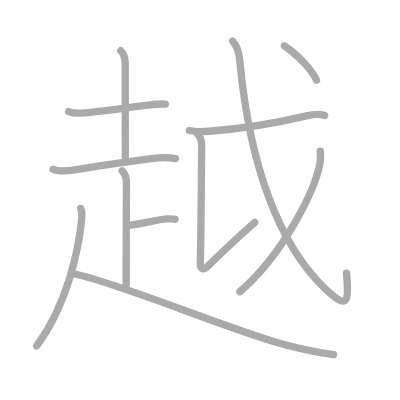
t = 0.00 s
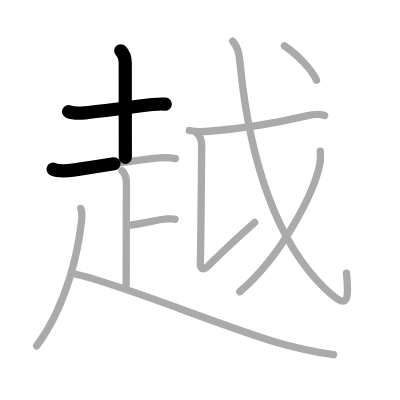
t = 2.50 s
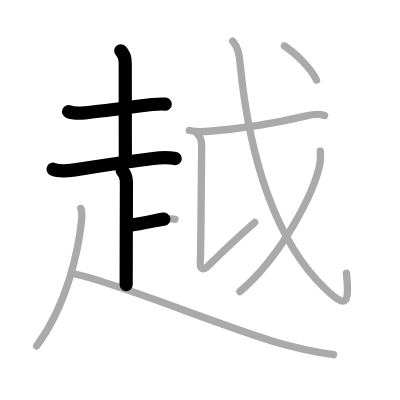
t = 4.75 s
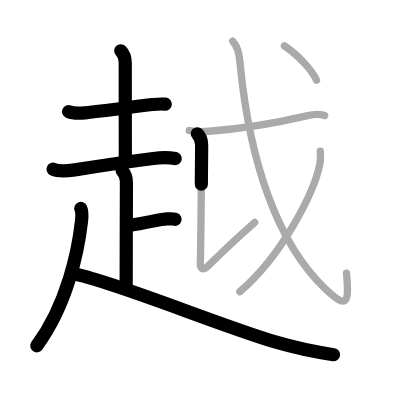
t = 7.25 s
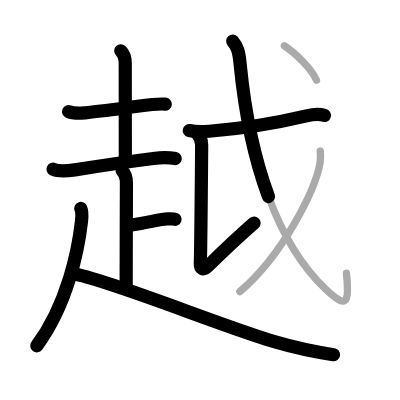
t = 9.50 s
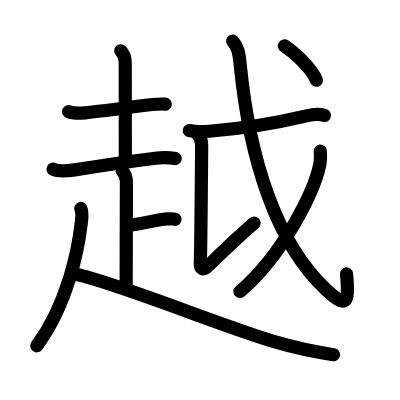
t = 12.00 s

The animated SVG that drew these frames (rendered in a browser with its animation timeline set to each time). Animation: 12 SMIL elements (animate=12); one cycle of 12.00 s.

<?xml version="1.0" standalone="no"?>
<!DOCTYPE svg PUBLIC "-//W3C//DTD SVG 1.1//EN"   "http://www.w3.org/Graphics/SVG/1.1/DTD/svg11.dtd">
<svg width="400px" height="400px"  version="1.1" xmlns="http://www.w3.org/2000/svg">
  <defs>
    <marker id="Triangle" viewBox="0 0 10 10" refX="0" refY="5" markerUnits="strokeWidth" markerWidth="3" style="stroke-opacity:0%;fill:#aaaaaa;" markerHeight="2" orient="auto">
      <path d="M 0 0 L 10 5 L 0 10 z" />
    </marker>
    
    <marker id="Arrow" viewBox="0 0 10 10" refX="5" refY="5" markerUnits="strokeWidth" markerWidth="1.8" style="stroke-opacity:0%;fill:#770000;" markerHeight="2" orient="auto">
      <path d="M 0 4 L 6 4 L 4 1 L 10 5 L 4 9 L 6 6 L 0 6 z" />
        <circle cx="5" cy="5" r="5" />
      </marker>
    
    <marker id="TriangleRed" viewBox="0 0 10 10" refX="0" refY="5" markerUnits="strokeWidth" markerWidth="3" style="stroke-opacity:0%;fill:#CC0000;" markerHeight="2" orient="auto">
      <path d="M 0 0 L 10 5 L 0 10 z" />
    </marker>
    
    <marker id="ArrowRed" viewBox="0 0 10 10" refX="5" refY="5" markerUnits="strokeWidth" markerWidth="1.8" style="stroke-opacity:0%;fill:#CC0000;" markerHeight="2" orient="auto">
      <path d="M 0 4 L 6 4 L 4 1 L 10 5 L 4 9 L 6 6 L 0 6 z" />
        <circle cx="5" cy="5" r="5" />
      </marker>
    
  </defs>
  
  <path style="fill:#ffffff; fill-opacity:100%; fill-rule:evenodd; stroke-width:0;" d="M 0 0 L 400px 0 L 400px 400px L 0 400px L 0 0" />

  <g transform="scale(3.6697247706422 3.6697247706422)">
<path style="fill:none; fill-opacity:0%; fill-rule:evenodd; stroke:#aaaaaa; stroke-opacity:100%; stroke-width: 1.5pt; stroke-linejoin:round; stroke-linecap:round;" d="M18.69 30.41c1.53 0.65 2.98 0.48 4.58 0.33c5.41-0.52 13.44-1.73 18.24-2.25c1.24-0.13 2.24-0.24 3.55-0.11"></path>
<path style="fill:none; fill-opacity:0%; fill-rule:evenodd; stroke:#aaaaaa; stroke-opacity:100%; stroke-width: 1.5pt; stroke-linejoin:round; stroke-linecap:round;" d="M32.9 13.83c1.02 1.02 1.23 2.16 1.23 3.42c0 8.38 0.02 22.77 0.02 25.62"></path>
<path style="fill:none; fill-opacity:0%; fill-rule:evenodd; stroke:#aaaaaa; stroke-opacity:100%; stroke-width: 1.5pt; stroke-linejoin:round; stroke-linecap:round;" d="M14.46 46.12c1.67 0.76 4.17 0.45 5.92 0.17c7.19-1.16 14.94-2.3 21.38-3.11c1.93-0.24 4.24-0.31 6.03 0.04"></path>
<path style="fill:none; fill-opacity:0%; fill-rule:evenodd; stroke:#aaaaaa; stroke-opacity:100%; stroke-width: 1.5pt; stroke-linejoin:round; stroke-linecap:round;" d="M33.29 46.55c0.83 0.83 1.16 2.08 1.16 3.29c0 0.96-0.07 20.77-0.07 27.78"></path>
<path style="fill:none; fill-opacity:0%; fill-rule:evenodd; stroke:#aaaaaa; stroke-opacity:100%; stroke-width: 1.5pt; stroke-linejoin:round; stroke-linecap:round;" d="M35.57 61.34c3.94-0.47 8.26-1.69 9.96-1.69c1.03 0 1.64-0.08 2.16 0.1"></path>
<path style="fill:none; fill-opacity:0%; fill-rule:evenodd; stroke:#aaaaaa; stroke-opacity:100%; stroke-width: 1.5pt; stroke-linejoin:round; stroke-linecap:round;" d="M22.02 56.8c0.48 1.07 0.32 2.29 0.18 3.57c-0.85 7.52-3.7 22.38-12.2 33.9"></path>
<path style="fill:none; fill-opacity:0%; fill-rule:evenodd; stroke:#aaaaaa; stroke-opacity:100%; stroke-width: 1.5pt; stroke-linejoin:round; stroke-linecap:round;" d="M20.67 74.74C31.86 77.06 60.07 88.75 75 93.17c5.17 1.53 10.56 2.67 15.89 3.49"></path>
<path style="fill:none; fill-opacity:0%; fill-rule:evenodd; stroke:#aaaaaa; stroke-opacity:100%; stroke-width: 1.5pt; stroke-linejoin:round; stroke-linecap:round;" d="M53.77 36.45c0.83 0.83 1.18 1.93 1.18 3.05c0 0.79-0.22 30.03-0.37 31.98c-0.13 1.76 0.68 2.41 2.14 0.97c4.78-4.7 7.4-7.2 12.68-11.82"></path>
<path style="fill:none; fill-opacity:0%; fill-rule:evenodd; stroke:#aaaaaa; stroke-opacity:100%; stroke-width: 1.5pt; stroke-linejoin:round; stroke-linecap:round;" d="M51.59 35.57C53.5 36 55.31 35.89 57 35.76C67 35 75.38 33.5 83.51 31.58c1.34-0.32 3.61-0.54 4.96-0.13"></path>
<path style="fill:none; fill-opacity:0%; fill-rule:evenodd; stroke:#aaaaaa; stroke-opacity:100%; stroke-width: 1.5pt; stroke-linejoin:round; stroke-linecap:round;" d="M63.41 11.21c1.29 1.51 1.71 2.94 2.02 6.18C68 43.81 75.46 66.29 88.66 78.73c5.59 5.27 6.59 4.65 5.75-4.29"></path>
<path style="fill:none; fill-opacity:0%; fill-rule:evenodd; stroke:#aaaaaa; stroke-opacity:100%; stroke-width: 1.5pt; stroke-linejoin:round; stroke-linecap:round;" d="M87.28 41.17c0.06 0.88 0.13 2.28-0.12 3.55c-1.49 7.48-10.07 24.71-21.8 34.75"></path>
<path style="fill:none; fill-opacity:0%; fill-rule:evenodd; stroke:#aaaaaa; stroke-opacity:100%; stroke-width: 1.5pt; stroke-linejoin:round; stroke-linecap:round;" d="M77.5 12.5c2.85 1.87 7.41 6.15 8.74 9.36"></path>

<path style="fill:none; fill-opacity:0%; fill-rule:evenodd; stroke:#000000; stroke-opacity:100%; stroke-width: 2.7pt; stroke-linejoin:round; stroke-linecap:round;" d="M18.69 30.41c1.53 0.65 2.98 0.48 4.58 0.33c5.41-0.52 13.44-1.73 18.24-2.25c1.24-0.13 2.24-0.24 3.55-0.11" pathLength="100" stroke-dashoffset="100" stroke-dasharray="100 105"><animate id="dashAnim1" attributeName="stroke-dashoffset" from="100" to="0" dur="1s" calcMode="linear" fill="freeze"/></path>
<path style="fill:none; fill-opacity:0%; fill-rule:evenodd; stroke:#000000; stroke-opacity:100%; stroke-width: 2.7pt; stroke-linejoin:round; stroke-linecap:round;" d="M32.9 13.83c1.02 1.02 1.23 2.16 1.23 3.42c0 8.38 0.02 22.77 0.02 25.62" pathLength="100" stroke-dashoffset="100" stroke-dasharray="100 105"><animate id="dashAnim2" attributeName="stroke-dashoffset" from="100" to="0" dur="1s" calcMode="linear" begin="dashAnim1.end" fill="freeze"/></path>
<path style="fill:none; fill-opacity:0%; fill-rule:evenodd; stroke:#000000; stroke-opacity:100%; stroke-width: 2.7pt; stroke-linejoin:round; stroke-linecap:round;" d="M14.46 46.12c1.67 0.76 4.17 0.45 5.92 0.17c7.19-1.16 14.94-2.3 21.38-3.11c1.93-0.24 4.24-0.31 6.03 0.04" pathLength="100" stroke-dashoffset="100" stroke-dasharray="100 105"><animate id="dashAnim3" attributeName="stroke-dashoffset" from="100" to="0" dur="1s" calcMode="linear" begin="dashAnim2.end" fill="freeze"/></path>
<path style="fill:none; fill-opacity:0%; fill-rule:evenodd; stroke:#000000; stroke-opacity:100%; stroke-width: 2.7pt; stroke-linejoin:round; stroke-linecap:round;" d="M33.29 46.55c0.83 0.83 1.16 2.08 1.16 3.29c0 0.96-0.07 20.77-0.07 27.78" pathLength="100" stroke-dashoffset="100" stroke-dasharray="100 105"><animate id="dashAnim4" attributeName="stroke-dashoffset" from="100" to="0" dur="1s" calcMode="linear" begin="dashAnim3.end" fill="freeze"/></path>
<path style="fill:none; fill-opacity:0%; fill-rule:evenodd; stroke:#000000; stroke-opacity:100%; stroke-width: 2.7pt; stroke-linejoin:round; stroke-linecap:round;" d="M35.57 61.34c3.94-0.47 8.26-1.69 9.96-1.69c1.03 0 1.64-0.08 2.16 0.1" pathLength="100" stroke-dashoffset="100" stroke-dasharray="100 105"><animate id="dashAnim5" attributeName="stroke-dashoffset" from="100" to="0" dur="1s" calcMode="linear" begin="dashAnim4.end" fill="freeze"/></path>
<path style="fill:none; fill-opacity:0%; fill-rule:evenodd; stroke:#000000; stroke-opacity:100%; stroke-width: 2.7pt; stroke-linejoin:round; stroke-linecap:round;" d="M22.02 56.8c0.48 1.07 0.32 2.29 0.18 3.57c-0.85 7.52-3.7 22.38-12.2 33.9" pathLength="100" stroke-dashoffset="100" stroke-dasharray="100 105"><animate id="dashAnim6" attributeName="stroke-dashoffset" from="100" to="0" dur="1s" calcMode="linear" begin="dashAnim5.end" fill="freeze"/></path>
<path style="fill:none; fill-opacity:0%; fill-rule:evenodd; stroke:#000000; stroke-opacity:100%; stroke-width: 2.7pt; stroke-linejoin:round; stroke-linecap:round;" d="M20.67 74.74C31.86 77.06 60.07 88.75 75 93.17c5.17 1.53 10.56 2.67 15.89 3.49" pathLength="100" stroke-dashoffset="100" stroke-dasharray="100 105"><animate id="dashAnim7" attributeName="stroke-dashoffset" from="100" to="0" dur="1s" calcMode="linear" begin="dashAnim6.end" fill="freeze"/></path>
<path style="fill:none; fill-opacity:0%; fill-rule:evenodd; stroke:#000000; stroke-opacity:100%; stroke-width: 2.7pt; stroke-linejoin:round; stroke-linecap:round;" d="M53.77 36.45c0.83 0.83 1.18 1.93 1.18 3.05c0 0.79-0.22 30.03-0.37 31.98c-0.13 1.76 0.68 2.41 2.14 0.97c4.78-4.7 7.4-7.2 12.68-11.82" pathLength="100" stroke-dashoffset="100" stroke-dasharray="100 105"><animate id="dashAnim8" attributeName="stroke-dashoffset" from="100" to="0" dur="1s" calcMode="linear" begin="dashAnim7.end" fill="freeze"/></path>
<path style="fill:none; fill-opacity:0%; fill-rule:evenodd; stroke:#000000; stroke-opacity:100%; stroke-width: 2.7pt; stroke-linejoin:round; stroke-linecap:round;" d="M51.59 35.57C53.5 36 55.31 35.89 57 35.76C67 35 75.38 33.5 83.51 31.58c1.34-0.32 3.61-0.54 4.96-0.13" pathLength="100" stroke-dashoffset="100" stroke-dasharray="100 105"><animate id="dashAnim9" attributeName="stroke-dashoffset" from="100" to="0" dur="1s" calcMode="linear" begin="dashAnim8.end" fill="freeze"/></path>
<path style="fill:none; fill-opacity:0%; fill-rule:evenodd; stroke:#000000; stroke-opacity:100%; stroke-width: 2.7pt; stroke-linejoin:round; stroke-linecap:round;" d="M63.41 11.21c1.29 1.51 1.71 2.94 2.02 6.18C68 43.81 75.46 66.29 88.66 78.73c5.59 5.27 6.59 4.65 5.75-4.29" pathLength="100" stroke-dashoffset="100" stroke-dasharray="100 105"><animate id="dashAnim10" attributeName="stroke-dashoffset" from="100" to="0" dur="1s" calcMode="linear" begin="dashAnim9.end" fill="freeze"/></path>
<path style="fill:none; fill-opacity:0%; fill-rule:evenodd; stroke:#000000; stroke-opacity:100%; stroke-width: 2.7pt; stroke-linejoin:round; stroke-linecap:round;" d="M87.28 41.17c0.06 0.88 0.13 2.28-0.12 3.55c-1.49 7.48-10.07 24.71-21.8 34.75" pathLength="100" stroke-dashoffset="100" stroke-dasharray="100 105"><animate id="dashAnim11" attributeName="stroke-dashoffset" from="100" to="0" dur="1s" calcMode="linear" begin="dashAnim10.end" fill="freeze"/></path>
<path style="fill:none; fill-opacity:0%; fill-rule:evenodd; stroke:#000000; stroke-opacity:100%; stroke-width: 2.7pt; stroke-linejoin:round; stroke-linecap:round;" d="M77.5 12.5c2.85 1.87 7.41 6.15 8.74 9.36" pathLength="100" stroke-dashoffset="100" stroke-dasharray="100 105"><animate id="dashAnim12" attributeName="stroke-dashoffset" from="100" to="0" dur="1s" calcMode="linear" begin="dashAnim11.end" fill="freeze"/></path>

</g>

</svg>  
          
